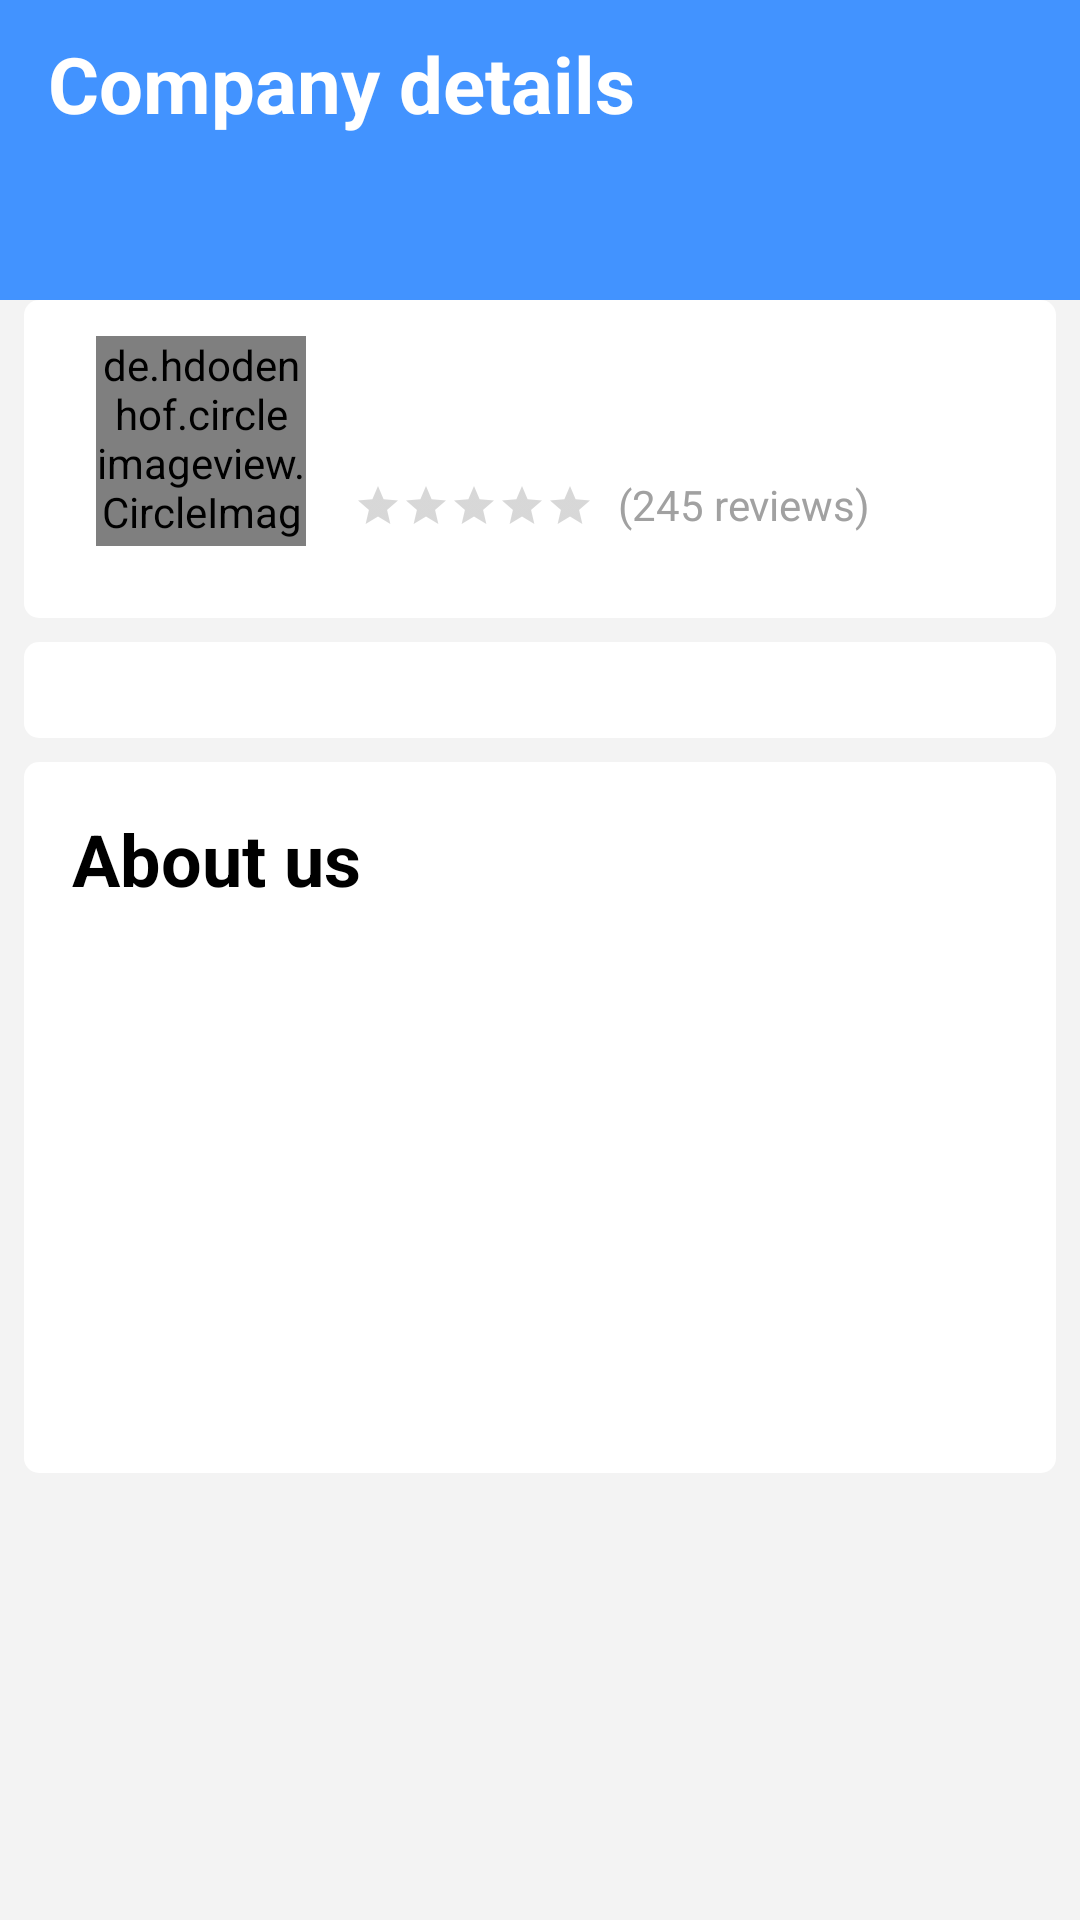

Produce the Android XML layout that renders to this screen, including the resource entries it uses.
<!-- AndroidManifest.xml: activity theme AppTheme.NoActionBar -->
<!-- res/layout/activity_company_details.xml -->
<?xml version="1.0" encoding="utf-8"?>
<androidx.constraintlayout.widget.ConstraintLayout
    xmlns:android="http://schemas.android.com/apk/res/android"
    xmlns:app="http://schemas.android.com/apk/res-auto"
    android:layout_width="match_parent"
    android:layout_height="match_parent"
    android:background="#f3f3f3">

    <androidx.appcompat.widget.Toolbar
        android:id="@+id/company_details_toolbar"
        android:layout_width="match_parent"
        android:layout_height="100dp"
        android:background="@color/colorPrimary"
        android:theme="@style/ToolbarTheme"
        app:layout_constraintEnd_toEndOf="parent"
        app:layout_constraintStart_toStartOf="parent"
        app:layout_constraintTop_toTopOf="parent"
        app:titleTextColor="@android:color/black">

        <TextView
            android:layout_width="wrap_content"
            android:layout_height="wrap_content"
            android:layout_gravity="top"
            android:text="@string/company_details"
            android:textColor="@android:color/white"
            android:textSize="26sp"
            android:textStyle="bold" />

    </androidx.appcompat.widget.Toolbar>

    <androidx.constraintlayout.widget.ConstraintLayout
        android:id="@+id/profile_layout"
        android:layout_width="match_parent"
        android:layout_height="wrap_content"
        android:layout_marginStart="8dp"
        android:layout_marginLeft="8dp"
        android:layout_marginEnd="8dp"
        android:layout_marginRight="8dp"
        android:background="@drawable/edit_text_rounded_white_filled"
        app:layout_constraintEnd_toEndOf="parent"
        app:layout_constraintHorizontal_bias="0.0"
        app:layout_constraintStart_toStartOf="parent"
        app:layout_constraintTop_toBottomOf="@+id/company_details_toolbar">

        <de.hdodenhof.circleimageview.CircleImageView
            android:id="@+id/company_image"
            android:layout_width="70dp"
            android:layout_height="70dp"
            android:layout_marginStart="24dp"
            android:layout_marginLeft="24dp"
            android:layout_marginTop="12dp"
            android:layout_marginBottom="24dp"
            app:layout_constraintBottom_toBottomOf="parent"
            app:layout_constraintStart_toStartOf="parent"
            app:layout_constraintTop_toTopOf="parent"
            app:srcCompat="@drawable/ic_account_circle" />

        <TextView
            android:id="@+id/company_name"
            android:layout_width="0dp"
            android:layout_height="wrap_content"
            android:layout_marginStart="16dp"
            android:layout_marginLeft="16dp"

            android:textColor="@android:color/black"
            android:textSize="18sp"
            android:textStyle="bold"
            app:layout_constraintStart_toEndOf="@+id/company_image"
            app:layout_constraintTop_toTopOf="@+id/company_image" />

        <TextView
            android:id="@+id/company_email"
            android:layout_width="wrap_content"
            android:layout_height="wrap_content"
            android:layout_marginStart="16dp"
            android:layout_marginLeft="16dp"

            android:textColor="#A1A1A1"
            android:textSize="12sp"
            app:layout_constraintStart_toEndOf="@+id/company_image"
            app:layout_constraintTop_toBottomOf="@+id/company_name" />

        <RatingBar
            android:id="@+id/com_rating"
            style="?android:attr/ratingBarStyleSmall"
            android:layout_width="wrap_content"
            android:layout_height="wrap_content"
            android:layout_marginStart="16dp"
            android:layout_marginLeft="16dp"
            android:layout_marginTop="8dp"
            android:numStars="5"
            android:progressTint="#ffc700"
            android:rating="0.0"
            android:stepSize="0.25"
            app:layout_constraintStart_toEndOf="@+id/company_image"
            app:layout_constraintTop_toBottomOf="@+id/company_email" />

        <TextView
            android:id="@+id/reviews"
            android:layout_width="wrap_content"
            android:layout_height="wrap_content"
            android:layout_marginStart="8dp"
            android:layout_marginLeft="8dp"
            android:layout_marginTop="6dp"
            android:text="(245 reviews)"
            android:textColor="#A1A1A1"
            app:layout_constraintStart_toEndOf="@+id/com_rating"
            app:layout_constraintTop_toBottomOf="@+id/company_email" />

    </androidx.constraintlayout.widget.ConstraintLayout>

    <androidx.constraintlayout.widget.ConstraintLayout
        android:id="@+id/contact_us_layout"
        android:layout_width="0dp"
        android:layout_height="wrap_content"
        android:layout_marginStart="8dp"
        android:layout_marginLeft="8dp"
        android:layout_marginTop="8dp"
        android:layout_marginEnd="8dp"
        android:layout_marginRight="8dp"
        android:background="@drawable/edit_text_rounded_white_filled"
        app:layout_constraintEnd_toEndOf="parent"
        app:layout_constraintStart_toStartOf="parent"
        app:layout_constraintTop_toBottomOf="@+id/profile_layout">

        <ImageView
            android:id="@+id/call_icon"
            android:layout_width="wrap_content"
            android:layout_height="wrap_content"
            android:layout_marginStart="32dp"
            android:layout_marginLeft="32dp"
            android:layout_marginTop="16dp"
            android:layout_marginBottom="16dp"
            app:layout_constraintBottom_toBottomOf="parent"
            app:layout_constraintStart_toStartOf="parent"
            app:layout_constraintTop_toTopOf="parent"
            app:srcCompat="@drawable/ic_call_primary_24dp" />

        <TextView
            android:id="@+id/call_us_tag"
            android:layout_width="wrap_content"
            android:layout_height="0dp"
            android:layout_marginStart="4dp"
            android:layout_marginLeft="4dp"
            android:gravity="center_vertical"
            android:text="@string/call"
            android:textColor="@android:color/black"
            app:layout_constraintBottom_toBottomOf="@+id/call_icon"
            app:layout_constraintStart_toEndOf="@+id/call_icon"
            app:layout_constraintTop_toTopOf="@+id/call_icon" />

        <ImageView
            android:id="@+id/email_icon"
            android:layout_width="wrap_content"
            android:layout_height="wrap_content"
            android:layout_marginStart="8dp"
            android:layout_marginLeft="8dp"
            android:layout_marginTop="16dp"
            android:layout_marginEnd="8dp"
            android:layout_marginRight="8dp"
            android:layout_marginBottom="16dp"
            android:tint="@color/colorPrimary"
            app:layout_constraintBottom_toBottomOf="parent"
            app:layout_constraintEnd_toStartOf="@+id/rating_icon"
            app:layout_constraintStart_toEndOf="@+id/call_icon"
            app:layout_constraintTop_toTopOf="parent"
            app:srcCompat="@drawable/ic_email_grey_24dp" />

        <TextView
            android:id="@+id/email_tag"
            android:layout_width="wrap_content"
            android:layout_height="0dp"
            android:layout_marginStart="4dp"
            android:layout_marginLeft="4dp"
            android:gravity="center_vertical"
            android:text="@string/email"
            android:textColor="@android:color/black"
            app:layout_constraintBottom_toBottomOf="@+id/email_icon"
            app:layout_constraintStart_toEndOf="@+id/email_icon"
            app:layout_constraintTop_toTopOf="@+id/email_icon" />

        <ImageView
            android:id="@+id/rating_icon"
            android:layout_width="wrap_content"
            android:layout_height="wrap_content"
            android:layout_marginTop="16dp"
            android:layout_marginEnd="4dp"
            android:layout_marginRight="4dp"
            android:layout_marginBottom="16dp"
            android:tint="@color/colorPrimary"
            app:layout_constraintBottom_toBottomOf="parent"
            app:layout_constraintEnd_toStartOf="@+id/rating_tag"
            app:layout_constraintTop_toTopOf="parent"
            app:srcCompat="@drawable/ic_star_primary_24dp" />

        <TextView
            android:id="@+id/rating_tag"
            android:layout_width="wrap_content"
            android:layout_height="0dp"
            android:layout_marginEnd="32dp"
            android:layout_marginRight="32dp"
            android:gravity="center_vertical"
            android:text="@string/rate"
            android:textColor="@android:color/black"
            app:layout_constraintBottom_toBottomOf="@+id/rating_icon"
            app:layout_constraintEnd_toEndOf="parent"
            app:layout_constraintTop_toTopOf="@+id/rating_icon" />

    </androidx.constraintlayout.widget.ConstraintLayout>

    <androidx.constraintlayout.widget.ConstraintLayout
        android:id="@+id/description_layout"
        android:layout_width="match_parent"
        android:layout_height="237dp"
        android:layout_marginStart="8dp"
        android:layout_marginLeft="8dp"
        android:layout_marginTop="8dp"
        android:layout_marginEnd="8dp"
        android:layout_marginRight="8dp"
        android:background="@drawable/edit_text_rounded_white_filled"
        app:layout_constraintEnd_toEndOf="parent"
        app:layout_constraintStart_toStartOf="parent"
        app:layout_constraintTop_toBottomOf="@+id/contact_us_layout">


        <TextView
            android:id="@+id/about_us_tag"
            android:layout_width="wrap_content"
            android:layout_height="wrap_content"
            android:layout_marginStart="16dp"
            android:layout_marginLeft="16dp"
            android:layout_marginTop="16dp"
            android:text="@string/about_as"
            android:textColor="@android:color/black"
            android:textSize="24sp"
            android:textStyle="bold"
            app:layout_constraintStart_toStartOf="parent"
            app:layout_constraintTop_toTopOf="parent" />

        <TextView
            android:id="@+id/description"
            android:layout_width="0dp"
            android:layout_height="0dp"
            android:layout_marginStart="16dp"
            android:layout_marginLeft="16dp"
            android:layout_marginTop="8dp"
            android:layout_marginEnd="16dp"
            android:layout_marginRight="16dp"
            android:layout_marginBottom="8dp"
            android:textColor="#A1A1A1"
            app:layout_constraintBottom_toBottomOf="parent"
            app:layout_constraintEnd_toEndOf="parent"
            app:layout_constraintStart_toStartOf="parent"
            app:layout_constraintTop_toBottomOf="@+id/about_us_tag" />
    </androidx.constraintlayout.widget.ConstraintLayout>

</androidx.constraintlayout.widget.ConstraintLayout>
<!-- resources referenced by this layout -->
<resources>
  <color name="colorPrimary">#4293ff</color>
  <!-- drawable edit_text_rounded_white_filled (drawable) -->
  <?xml version="1.0" encoding="utf-8"?>
  <shape xmlns:android="http://schemas.android.com/apk/res/android"
      android:padding="10dp"
      android:shape="rectangle">
      
      <solid android:color="#FFFFFF" />
      <corners android:radius="5dp" />
  </shape>
  <!-- drawable ic_call_primary_24dp (drawable) -->
  <vector android:height="24dp" android:tint="#4293FF"
      android:viewportHeight="24.0" android:viewportWidth="24.0"
      android:width="24dp" xmlns:android="http://schemas.android.com/apk/res/android">
      <path android:fillColor="#FF000000" android:pathData="M6.62,10.79c1.44,2.83 3.76,5.14 6.59,6.59l2.2,-2.2c0.27,-0.27 0.67,-0.36 1.02,-0.24 1.12,0.37 2.33,0.57 3.57,0.57 0.55,0 1,0.45 1,1V20c0,0.55 -0.45,1 -1,1 -9.39,0 -17,-7.61 -17,-17 0,-0.55 0.45,-1 1,-1h3.5c0.55,0 1,0.45 1,1 0,1.25 0.2,2.45 0.57,3.57 0.11,0.35 0.03,0.74 -0.25,1.02l-2.2,2.2z"/>
  </vector>
  <!-- drawable ic_star_primary_24dp (drawable) -->
  <vector android:height="24dp" android:tint="#4293FF"
      android:viewportHeight="24.0" android:viewportWidth="24.0"
      android:width="24dp" xmlns:android="http://schemas.android.com/apk/res/android">
      <path android:fillColor="#FF000000" android:pathData="M12,17.27L18.18,21l-1.64,-7.03L22,9.24l-7.19,-0.61L12,2 9.19,8.63 2,9.24l5.46,4.73L5.82,21z"/>
  </vector>
  <string name="about_as">About us</string>
  <string name="call">Call</string>
  <string name="company_details">Company details</string>
  <string name="email">Email</string>
  <string name="rate">Rate</string>
  <style name="ToolbarTheme" parent="@style/ThemeOverlay.AppCompat.ActionBar">
          
          <item name="actionMenuTextColor">@android:color/black</item>
          <item name="colorControlNormal">@android:color/white</item>
          <item name="android:textColor">@android:color/white</item>
          <item name="actionMenuTextColor">@android:color/black</item>
          <item name="android:textColorPrimary">@android:color/black</item>
          <item name="background">@color/colorPrimary</item>
  
      </style>
  <style name="AppTheme.NoActionBar">
          <item name="windowActionBar">false</item>
          <item name="windowNoTitle">true</item>
      </style>
</resources>
